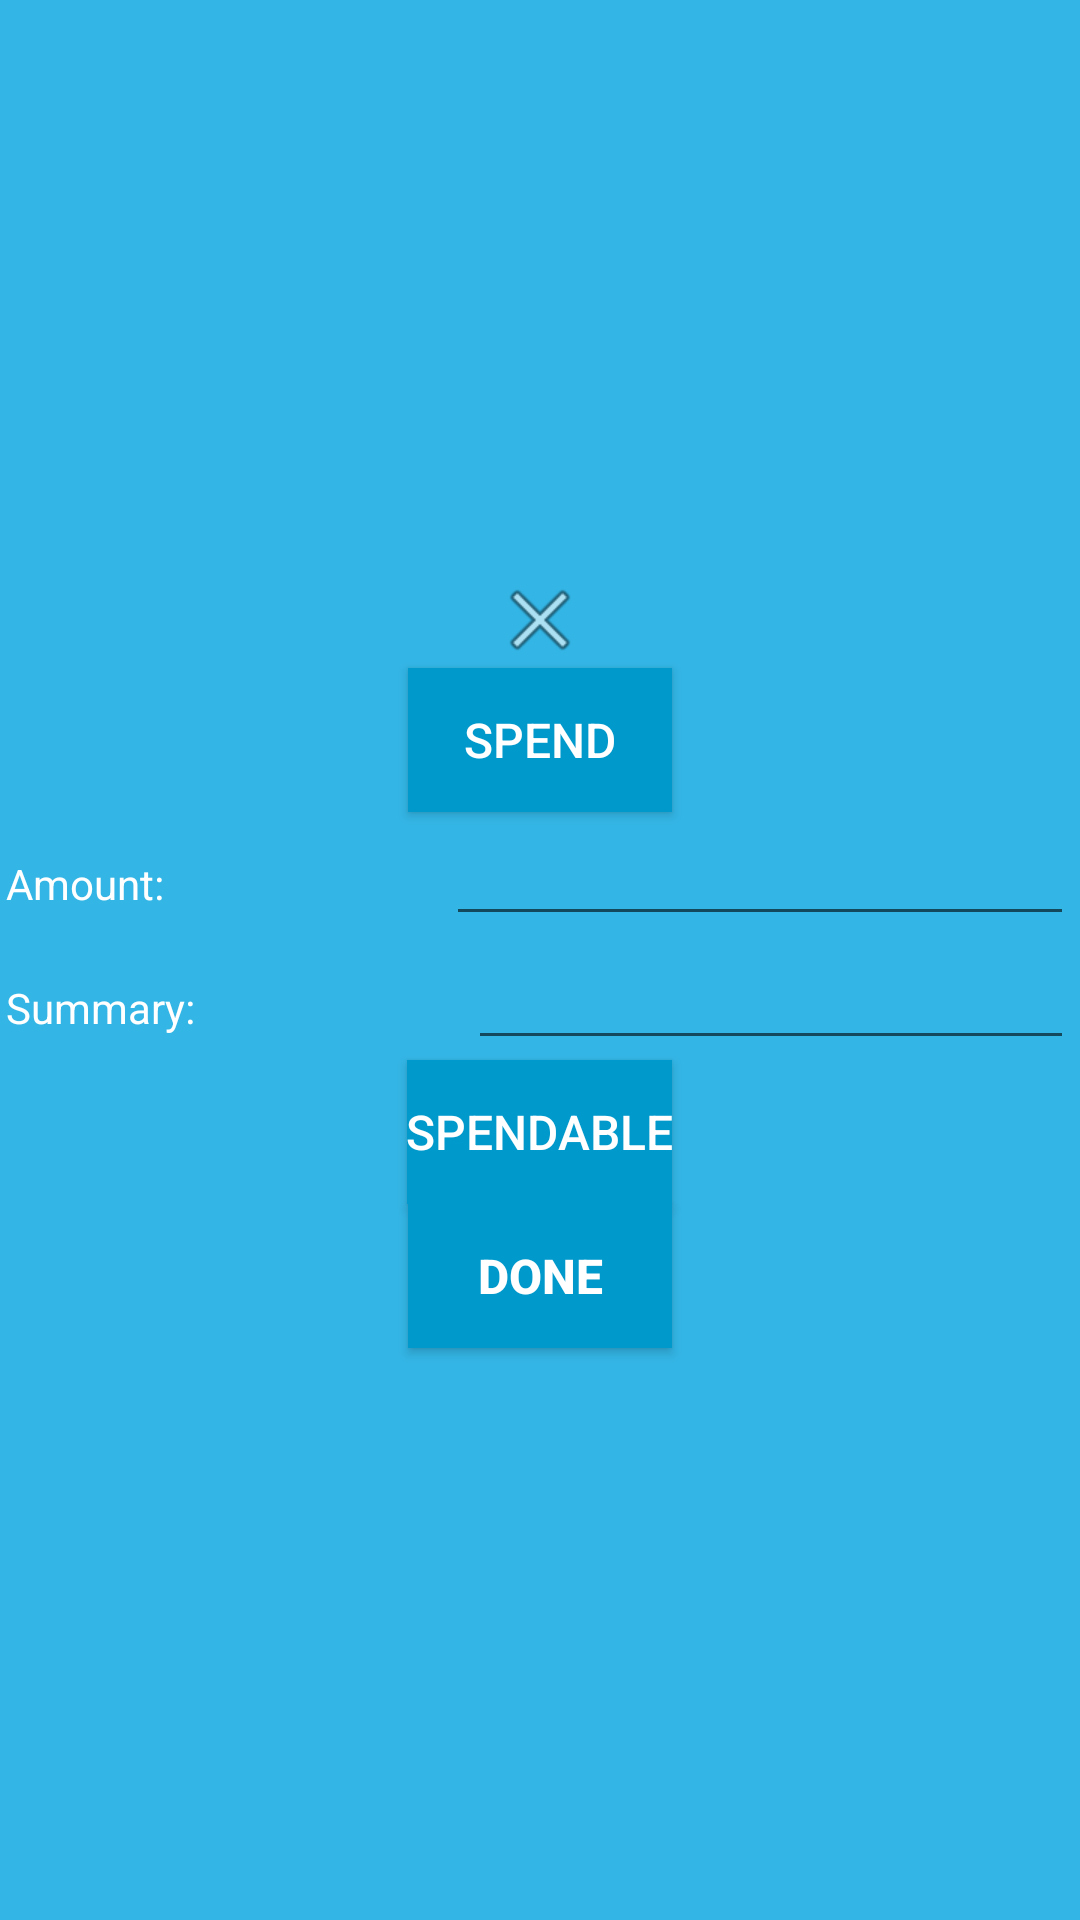

Reconstruct the res/layout file that produces this screen, plus the resources it refers to.
<!-- AndroidManifest.xml: application theme AppTheme -->
<!-- res/layout/popup_form.xml -->
<?xml version="1.0" encoding="utf-8"?>
<ScrollView xmlns:android="http://schemas.android.com/apk/res/android"
    android:elevation="24dp"
    android:layout_width="match_parent"
    android:layout_height="match_parent"
    android:fillViewport="true">

    <LinearLayout
        android:id="@+id/rl_custom_layout"
        android:layout_width="match_parent"
        android:layout_height="match_parent"
        android:orientation="vertical"
        android:gravity="center"
        android:padding="2dp"
        android:background="@android:color/holo_blue_light"
        >

        <ImageButton
            android:id="@+id/ib_close"
            android:layout_width="wrap_content"
            android:layout_height="wrap_content"
            android:src="@android:drawable/ic_menu_close_clear_cancel"
            android:background="@null"
            />

        <ToggleButton
            android:padding="@dimen/activity_horizontal_margin"
            android:id="@+id/send_recieve"
            android:textSize="16dp"
            android:textColor="@android:color/white"
            android:background="@android:color/holo_blue_dark"
            android:textOn="Add Money"
            android:textOff="Spend"
            android:layout_width="wrap_content"
            android:layout_height="wrap_content" />

        <LinearLayout
            android:weightSum="3"
            android:orientation="horizontal"
            android:layout_width="match_parent"
            android:layout_height="wrap_content">

            <TextView
                android:textColor="@android:color/white"
                android:text="Amount:"
                android:layout_weight="1"
                android:layout_width="wrap_content"
                android:layout_height="wrap_content" />

            <EditText
                android:id="@+id/amount"
                android:textColor="@android:color/white"
                android:layout_weight="2"
                android:inputType="numberDecimal"
                android:layout_width="wrap_content"
                android:layout_height="wrap_content" />

        </LinearLayout>

        <LinearLayout
            android:weightSum="3"
            android:orientation="horizontal"
            android:layout_width="match_parent"
            android:layout_height="wrap_content">

            <TextView
                android:textColor="@android:color/white"
                android:text="Summary:"
                android:layout_weight="1"
                android:layout_width="wrap_content"
                android:layout_height="wrap_content" />

            <EditText
                android:id="@+id/summary"
                android:textColor="@android:color/white"
                android:layout_weight="2"
                android:inputType="text"
                android:layout_width="wrap_content"
                android:layout_height="wrap_content" />

        </LinearLayout>

        <ToggleButton
            android:padding="@dimen/activity_horizontal_margin"
            android:id="@+id/spendable_non_spendable"
            android:textSize="16dp"
            android:textColor="@android:color/white"
            android:background="@android:color/holo_blue_dark"
            android:textOff="Spendable"
            android:textOn="Non-Spendable"
            android:layout_width="wrap_content"
            android:layout_height="wrap_content" />

        <Button
            android:padding="@dimen/activity_horizontal_margin"
            android:id="@+id/submit"
            android:textStyle="bold"
            android:textSize="16dp"
            android:textColor="@android:color/white"
            android:layout_margin="@dimen/activity_horizontal_margin"
            android:background="@android:color/holo_blue_dark"
            android:text="Done"
            android:layout_width="wrap_content"
            android:layout_height="wrap_content" />

    </LinearLayout>

</ScrollView>
<!-- resources referenced by this layout -->
<resources>
  <style name="AppTheme" parent="Theme.AppCompat.Light.DarkActionBar">
          
          <item name="colorPrimary">@color/colorPrimary</item>
          <item name="colorPrimaryDark">@color/colorPrimaryDark</item>
          <item name="colorAccent">@color/colorAccent</item>
          <item name="windowActionBar">false</item>
          <item name="windowNoTitle">true</item>
      </style>
  <color name="colorPrimary">#3F51B5</color>
  <color name="colorPrimaryDark">#303F9F</color>
  <color name="colorAccent">#FF4081</color>
</resources>
